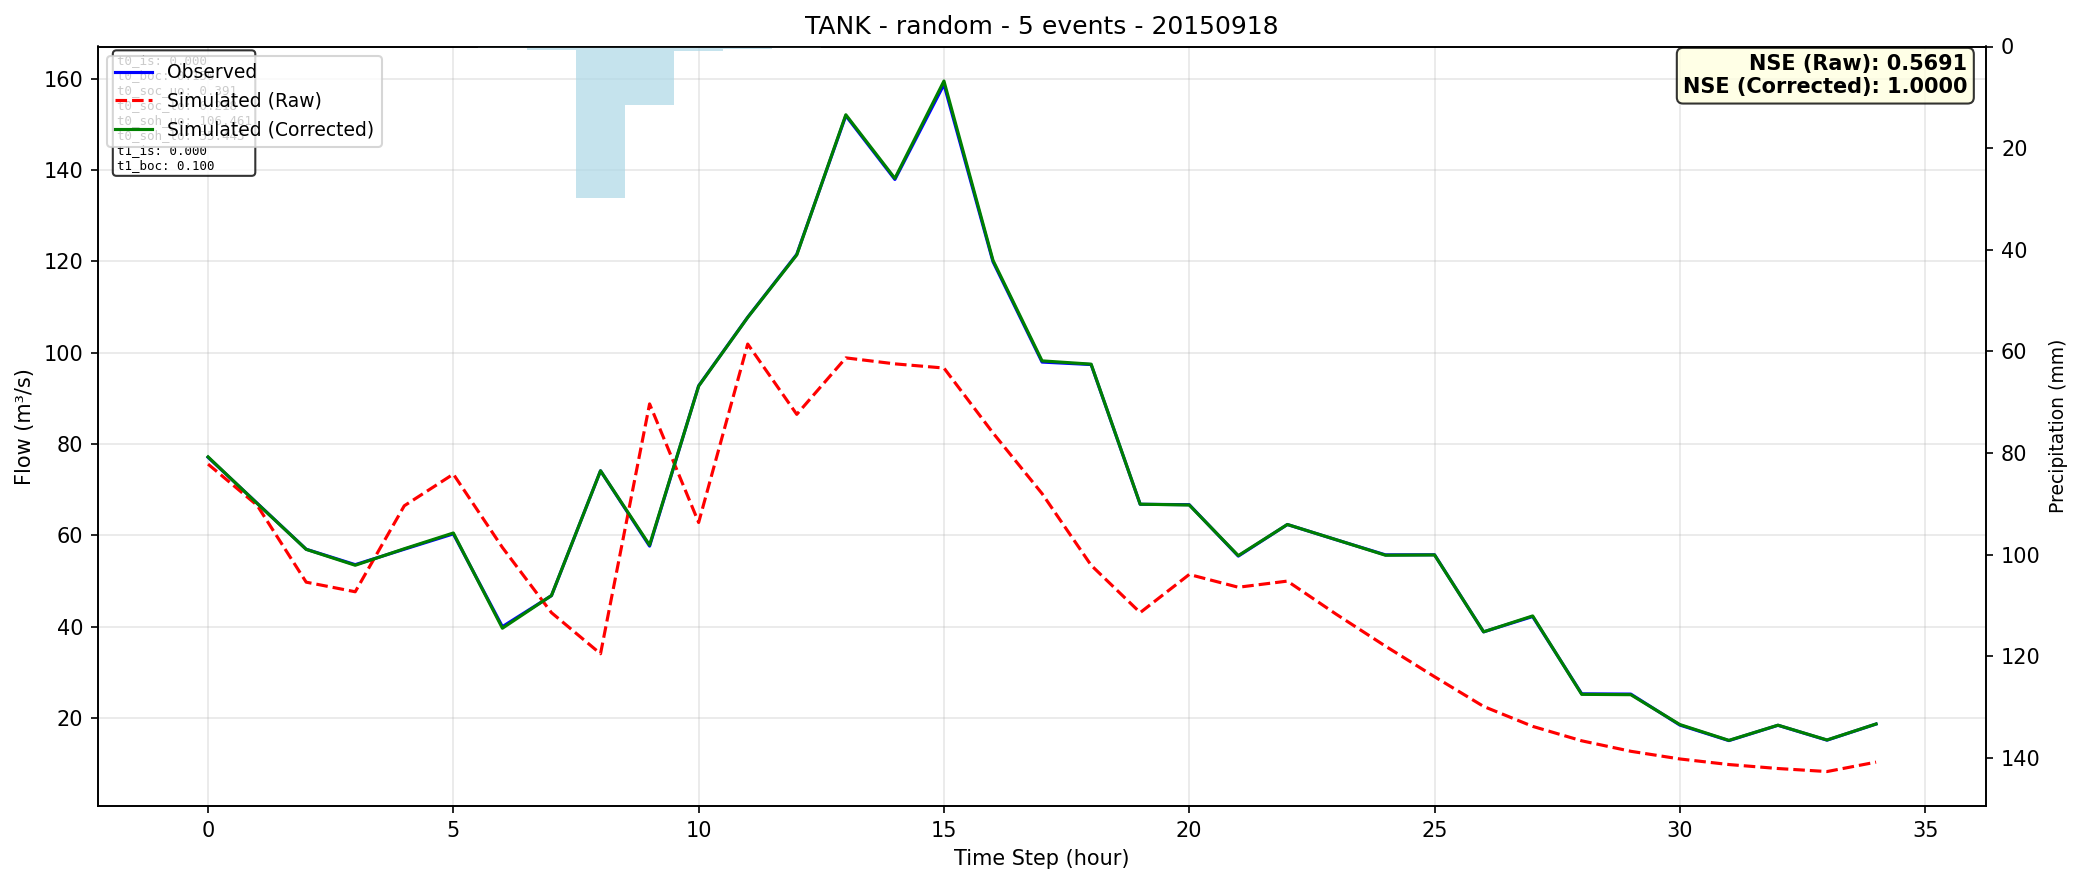

The file beside this chart, header and first rows:
time, observed, simulated_raw, simulated_corrected
0, 77.1, 75.61, 77.19
1, 67.05, 66.6, 67.01
2, 56.98, 49.77, 56.95
3, 53.6, 47.67, 53.47
4, 56.98, 66.49, 57.08
5, 60.34, 73.42, 60.53
6, 40.03, 57.36, 39.69
7, 46.82, 43.09, 46.85
8, 74.15, 34.09, 74.15
9, 57.66, 88.79, 57.88
10, 92.75, 62.83, 92.69
11, 107.8, 101.9, 107.7
12, 121.5, 86.5, 121.4
13, 151.9, 98.87, 152.1
14, 137.9, 97.56, 138.2
15, 158.7, 96.65, 159.5
16, 119.9, 82.43, 120.2
17, 97.95, 69.16, 98.21
18, 97.41, 53.47, 97.5
19, 66.82, 43.11, 66.84
20, 66.73, 51.46, 66.66
21, 55.47, 48.66, 55.57
22, 62.39, 50, 62.39
23, 59.03, 42.72, 59.05
24, 55.74, 35.76, 55.67
25, 55.77, 29.07, 55.73
26, 38.89, 22.56, 38.89
27, 42.24, 18.2, 42.38
28, 25.32, 15.04, 25.21
29, 25.27, 12.75, 25.14
30, 18.49, 11.07, 18.6
31, 15.08, 9.845, 15.13
32, 18.44, 8.974, 18.46
33, 15.18, 8.309, 15.22
34, 18.71, 10.37, 18.72
